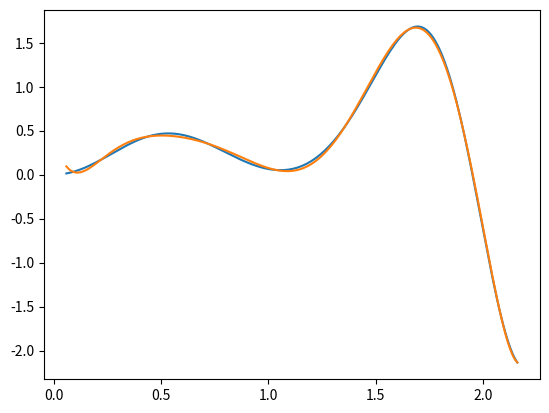

Python code for this plot:
import math
import numpy as np
import matplotlib.pyplot as plt


def trapz(f, a, b, n):
    h = abs(b - a) / n
    sum_fx = 0

    for i in range(1, n):
        sum_fx += f(a + i * h)

    return (f(a) + 2 * sum_fx + f(b)) * h / 2


def trapz_romberg(f, a, b, h):
    n = int((b - a) / h)
    soma = 0

    for k in range(1, n):
        soma += f(a + k * h)

    return (h / 2) * (f(a) + 2 * soma + f(b))


def romberg(coluna_f1):
    coluna_f1 = [i for i in coluna_f1]
    n = len(coluna_f1)
    for j in range(n - 1):
        temp_col = [0] * (n - 1 - j)
        for i in range(n - 1 - j):
            power = j + 1
            temp_col[i] = (4 ** power * coluna_f1[i + 1] - coluna_f1[i]) / (4 ** power - 1)
        coluna_f1[:n - 1 - j] = temp_col
        # print(f'F_{j+2} = {temp_col}')
    return coluna_f1[0]


def best_func(f, funcs, a, b, method: ['trapz', 256]):
    k = len(funcs)

    A = [[0 for _ in range(k)] for _ in range(k)]
    B = []

    for i in range(k):
        for j in range(k):
            if j >= i:
                def f_ij(x):
                    return funcs[j](x) * funcs[i](x)

                if method[0] == 'trapz':
                    A[i][j] = trapz(f_ij, a, b, method[1])
                elif method[0] == 'romberg':
                    tam = int(method[1] / 2)
                    hs = [method[2] / 2 ** ki for ki in range(tam)]
                    coluna_f1 = [trapz_romberg(f_ij, a, b, hi) for hi in hs]
                    A[i][j] = romberg(coluna_f1)
                elif method[0] == 'quadratura':
                    A[i][j] = quadratura(change(f_ij, a, b), method[1], method[2])

            else:
                A[i][j] = A[j][i]

        def ffi(x):
            return f(x) * funcs[i](x)

        if method[0] == 'trapz':
            B.append(trapz(ffi, a, b, method[1]))
        elif method[0] == 'romberg':
            tam = int(method[1] / 2)
            hs = [method[2] / 2 ** ki for ki in range(tam)]
            coluna_f1 = [trapz_romberg(ffi, a, b, hi) for hi in hs]
            B.append(romberg(coluna_f1))
        elif method[0] == 'quadratura':
            B.append(quadratura(change(ffi, a, b), method[1], method[2]))

    A = np.array(A, dtype=float)
    B = np.array(B, dtype=float)

    return np.linalg.solve(A, B)


def criar_funcoes(lista_funcoes):
    for indice, funcao in enumerate(lista_funcoes):
        scope = {
            'lista_funcoes': lista_funcoes,
            'indice': indice,
            'funcao': funcao,
            'math': math
        }

        exec('lista_funcoes[indice] = lambda x:eval(funcao)', scope)

    return lista_funcoes


def quadratura(funcao, pontos, pesos):
    soma = 0

    for xk, ck in zip(pontos, pesos):
        soma += ck * funcao(xk)

    return soma


def change(f, a, b):
    def g(u):
        return f((b + a) / 2 + (b - a) * u / 2) * (b - a) / 2

    return g


def f(x):
    return  x * math.sin(4 * x * math.cos(math.log(1 + x**2)))


if __name__ == '__main__':
    raiz2 = [-0.5773502691896257, 0.5773502691896257]
    peso2 = [1.0, 1.0]

    raiz3 = [0, -0.7745966692414834, 0.7745966692414834]
    peso3 = [0.8888888888888888, 0.5555555555555556, 0.5555555555555556]

    raiz4 = [-0.33998104358485626, 0.33998104358485626, -0.8611363115940526, 0.8611363115940526]
    peso4 = [0.6521451548625461, 0.6521451548625461, 0.34785484513745385, 0.34785484513745385]

    raiz5 = [0, -0.5384693101056831, 0.5384693101056831, -0.906179845938664, 0.906179845938664]
    peso5 = [0.5688888888888889, 0.47862867049936647, 0.47862867049936647, 0.23692688505618908, 0.23692688505618908]

    raiz6 = [0.6612093864662645, -0.6612093864662645, -0.2386191860831969, 0.2386191860831969, -0.932469514203152,
             0.932469514203152]
    peso6 = [0.3607615730481386, 0.3607615730481386, 0.46791393457269104, 0.46791393457269104, 0.17132449237917036,
             0.17132449237917036]

    raiz7 = [0, 0.4058451513773972, -0.4058451513773972, -0.7415311855993945, 0.7415311855993945, -0.9491079123427585,
             0.9491079123427585]
    peso7 = [0.4179591836734694, 0.3818300505051189, 0.3818300505051189, 0.27970539148927664, 0.27970539148927664,
             0.1294849661688697, 0.1294849661688697]

    raiz8 = [-0.1834346424956498, 0.1834346424956498, -0.525532409916329, 0.525532409916329, -0.7966664774136267,
             0.7966664774136267, -0.9602898564975363, 0.9602898564975363]
    peso8 = [0.362683783378362, 0.362683783378362, 0.31370664587788727, 0.31370664587788727, 0.22238103445337448,
             0.22238103445337448, 0.10122853629037626, 0.10122853629037626]

    raiz9 = [0, -0.8360311073266358, 0.8360311073266358, -0.9681602395076261, 0.9681602395076261, -0.3242534234038089,
             0.3242534234038089, -0.6133714327005904, 0.6133714327005904]
    peso9 = [0.3302393550012598, 0.1806481606948574, 0.1806481606948574, 0.08127438836157441, 0.08127438836157441,
             0.31234707704000286, 0.31234707704000286, 0.26061069640293544, 0.26061069640293544]

    raiz10 = [-0.14887433898163122, 0.14887433898163122, -0.4333953941292472, 0.4333953941292472, -0.6794095682990244,
              0.6794095682990244, -0.8650633666889845, 0.8650633666889845, -0.9739065285171717, 0.9739065285171717]
    peso10 = [0.29552422471475287, 0.29552422471475287, 0.26926671930999635, 0.26926671930999635, 0.21908636251598204,
              0.21908636251598204, 0.1494513491505806, 0.1494513491505806, 0.06667134430868814, 0.06667134430868814]

    raiz11 = [0, -0.26954315595234496, 0.26954315595234496, -0.5190961292068118, 0.5190961292068118,
              -0.7301520055740494,
              0.7301520055740494, -0.8870625997680953, 0.8870625997680953, -0.978228658146057, 0.978228658146057]
    peso11 = [0.2729250867779006, 0.26280454451024665, 0.26280454451024665, 0.23319376459199048, 0.23319376459199048,
              0.18629021092773426, 0.18629021092773426, 0.1255803694649046, 0.1255803694649046, 0.05566856711617366,
              0.05566856711617366]

    raiz12 = [-0.1252334085114689, 0.1252334085114689, -0.3678314989981802, 0.3678314989981802, -0.5873179542866175,
              0.5873179542866175, -0.7699026741943047, 0.7699026741943047, -0.9041172563704749, 0.9041172563704749,
              -0.9815606342467192, 0.9815606342467192]
    peso12 = [0.24914704581340277, 0.24914704581340277, 0.2334925365383548, 0.2334925365383548, 0.20316742672306592,
              0.20316742672306592, 0.16007832854334622, 0.16007832854334622, 0.10693932599531843, 0.10693932599531843,
              0.04717533638651183, 0.04717533638651183]

    raiz13 = [0, -0.2304583159551348, 0.2304583159551348, -0.44849275103644687, 0.44849275103644687,
              -0.6423493394403402,
              0.6423493394403402, -0.8015780907333099, 0.8015780907333099, -0.9175983992229779, 0.9175983992229779,
              -0.9841830547185881, 0.9841830547185881]
    peso13 = [0.2325515532308739, 0.22628318026289723, 0.22628318026289723, 0.2078160475368885, 0.2078160475368885,
              0.17814598076194574, 0.17814598076194574, 0.13887351021978725, 0.13887351021978725, 0.09212149983772845,
              0.09212149983772845, 0.04048400476531588, 0.04048400476531588]

    raiz14 = [-0.10805494870734367, 0.10805494870734367, -0.31911236892788974, 0.31911236892788974, -0.5152486363581541,
              0.5152486363581541, -0.6872929048116855, 0.6872929048116855, -0.827201315069765, 0.827201315069765,
              -0.9284348836635735, 0.9284348836635735, -0.9862838086968123, 0.9862838086968123]
    peso14 = [0.2152638534631578, 0.2152638534631578, 0.2051984637212956, 0.2051984637212956, 0.18553839747793782,
              0.18553839747793782, 0.15720316715819355, 0.15720316715819355, 0.12151857068790319, 0.12151857068790319,
              0.08015808715976021, 0.08015808715976021, 0.03511946033175186, 0.03511946033175186]

    raiz15 = [0, -0.20119409399743451, 0.20119409399743451, -0.3941513470775634, 0.3941513470775634,
              -0.5709721726085388,
              0.5709721726085388, -0.7244177313601701, 0.7244177313601701, -0.8482065834104272, 0.8482065834104272,
              -0.937273392400706, 0.937273392400706, -0.9879925180204854, 0.9879925180204854]
    peso15 = [0.2025782419255613, 0.19843148532711158, 0.19843148532711158, 0.1861610000155622, 0.1861610000155622,
              0.16626920581699392, 0.16626920581699392, 0.13957067792615432, 0.13957067792615432, 0.10715922046717194,
              0.10715922046717194, 0.07036604748810812, 0.07036604748810812, 0.03075324199611727, 0.03075324199611727]

    raiz16 = [-0.09501250983763744, 0.09501250983763744, -0.2816035507792589, 0.2816035507792589, -0.45801677765722737,
              0.45801677765722737, -0.6178762444026438, 0.6178762444026438, -0.755404408355003, 0.755404408355003,
              -0.8656312023878318, 0.8656312023878318, -0.9445750230732326, 0.9445750230732326, -0.9894009349916499,
              0.9894009349916499]
    peso16 = [0.1894506104550685, 0.1894506104550685, 0.18260341504492358, 0.18260341504492358, 0.16915651939500254,
              0.16915651939500254, 0.14959598881657674, 0.14959598881657674, 0.12462897125553388, 0.12462897125553388,
              0.09515851168249279, 0.09515851168249279, 0.062253523938647894, 0.062253523938647894,
              0.027152459411754096,
              0.027152459411754096]

    raiz17 = [0, -0.17848418149584785, 0.17848418149584785, -0.3512317634538763, 0.3512317634538763,
              -0.5126905370864769,
              0.5126905370864769, -0.6576711592166907, 0.6576711592166907, -0.7815140038968014, 0.7815140038968014,
              -0.8802391537269859, 0.8802391537269859, -0.9506755217687678, 0.9506755217687678, -0.9905754753144174,
              0.9905754753144174]
    peso17 = [0.17944647035620653, 0.17656270536699264, 0.17656270536699264, 0.16800410215645004, 0.16800410215645004,
              0.15404576107681028, 0.15404576107681028, 0.13513636846852548, 0.13513636846852548, 0.11188384719340397,
              0.11188384719340397, 0.08503614831717918, 0.08503614831717918, 0.0554595293739872, 0.0554595293739872,
              0.02414830286854793, 0.02414830286854793]

    raiz18 = [-0.0847750130417353, 0.0847750130417353, -0.2518862256915055, 0.2518862256915055, -0.41175116146284263,
              0.41175116146284263, -0.5597708310739475, 0.5597708310739475, -0.6916870430603532, 0.6916870430603532,
              -0.8037049589725231, 0.8037049589725231, -0.8926024664975557, 0.8926024664975557, -0.9558239495713977,
              0.9558239495713977, -0.9915651684209309, 0.9915651684209309]
    peso18 = [0.1691423829631436, 0.1691423829631436, 0.16427648374583273, 0.16427648374583273, 0.15468467512626524,
              0.15468467512626524, 0.14064291467065065, 0.14064291467065065, 0.12255520671147846, 0.12255520671147846,
              0.10094204410628717, 0.10094204410628717, 0.07642573025488905, 0.07642573025488905, 0.0497145488949698,
              0.0497145488949698, 0.02161601352648331, 0.02161601352648331]

    raiz19 = [0, -0.16035864564022537, 0.16035864564022537, -0.31656409996362983, 0.31656409996362983,
              -0.46457074137596094,
              0.46457074137596094, -0.600545304661681, 0.600545304661681, -0.7209661773352294, 0.7209661773352294,
              -0.8227146565371428, 0.8227146565371428, -0.9031559036148179, 0.9031559036148179, -0.96020815213483,
              0.96020815213483, -0.9924068438435844, 0.9924068438435844]
    peso19 = [0.1610544498487837, 0.15896884339395434, 0.15896884339395434, 0.15276604206585967, 0.15276604206585967,
              0.1426067021736066, 0.1426067021736066, 0.12875396253933621, 0.12875396253933621, 0.11156664554733399,
              0.11156664554733399, 0.09149002162245, 0.09149002162245, 0.06904454273764123, 0.06904454273764123,
              0.0448142267656996, 0.0448142267656996, 0.019461788229726478, 0.019461788229726478]

    raiz20 = [-0.07652652113349734, 0.07652652113349734, -0.22778585114164507, 0.22778585114164507,
              -0.37370608871541955,
              0.37370608871541955, -0.5108670019508271, 0.5108670019508271, -0.636053680726515, 0.636053680726515,
              -0.7463319064601508, 0.7463319064601508, -0.8391169718222188, 0.8391169718222188, -0.912234428251326,
              0.912234428251326, -0.9639719272779138, 0.9639719272779138, -0.9931285991850949, 0.9931285991850949]
    peso20 = [0.15275338713072584, 0.15275338713072584, 0.14917298647260374, 0.14917298647260374, 0.14209610931838204,
              0.14209610931838204, 0.13168863844917664, 0.13168863844917664, 0.11819453196151841, 0.11819453196151841,
              0.10193011981724044, 0.10193011981724044, 0.08327674157670475, 0.08327674157670475, 0.06267204833410907,
              0.06267204833410907, 0.04060142980038694, 0.04060142980038694, 0.017614007139152118, 0.017614007139152118]

    # funcs = ['2', 'x - 1', 'x**2 + 1', 'x**3 + x - 3', '0.5 * x**4 - 3 * x**2 + 1', 'x**5 - 4 * x + 2', 'x**7-x']
    # a = -2.119
    # b = 2.165
    # values = [-1.803, 0.383, 1.841]
    # order = 8
    # h = (b - a) / 10
    # method = ['romberg', order, h]

    funcs =  ['1', 'x', 'math.cos(x)', 'x**2', 'math.sin(x)', 'x**3', 'math.cos(2*x)', 'x**4', 'math.sin(3*x)']
    a = 0.059
    b = 2.161
    values = [0.312, 1.316, 1.975]
    exact_for_degree_less_than = 24
    order = str(int(exact_for_degree_less_than / 2))
    txt_order = ['raiz' + order, 'peso' + order]
    method = ['quadratura', locals()[txt_order[0]], locals()[txt_order[1]]]

    funcs = criar_funcoes(funcs)

    coefs = best_func(f, funcs, a, b, method)

    coefs = [ci for ci in coefs]

    print(f'Coeficientes: {coefs}')


    def g(x):
        return sum(ci * fi(x) for ci, fi in zip(coefs, funcs))


    for x in values:
        print(f'g({x}) = {g(x)}')

    # quadratura gaussina
    exact_for_degree_less_than = 20


    def func_erro(x):
        return (f(x) - g(x)) ** 2


    order = str(int(exact_for_degree_less_than / 2))
    txt_order = ['raiz' + order, 'peso' + order]

    erro = quadratura(change(func_erro, a, b), locals()[txt_order[0]], locals()[txt_order[1]])

    print(f'{erro = }')

    # visualizacao

    t = np.linspace(a, b, 200)
    ft = [f(ti) for ti in t]
    gt = [g(ti) for ti in t]

    plt.plot(t, ft)
    plt.plot(t, gt)

    plt.savefig('otimizacao.png')